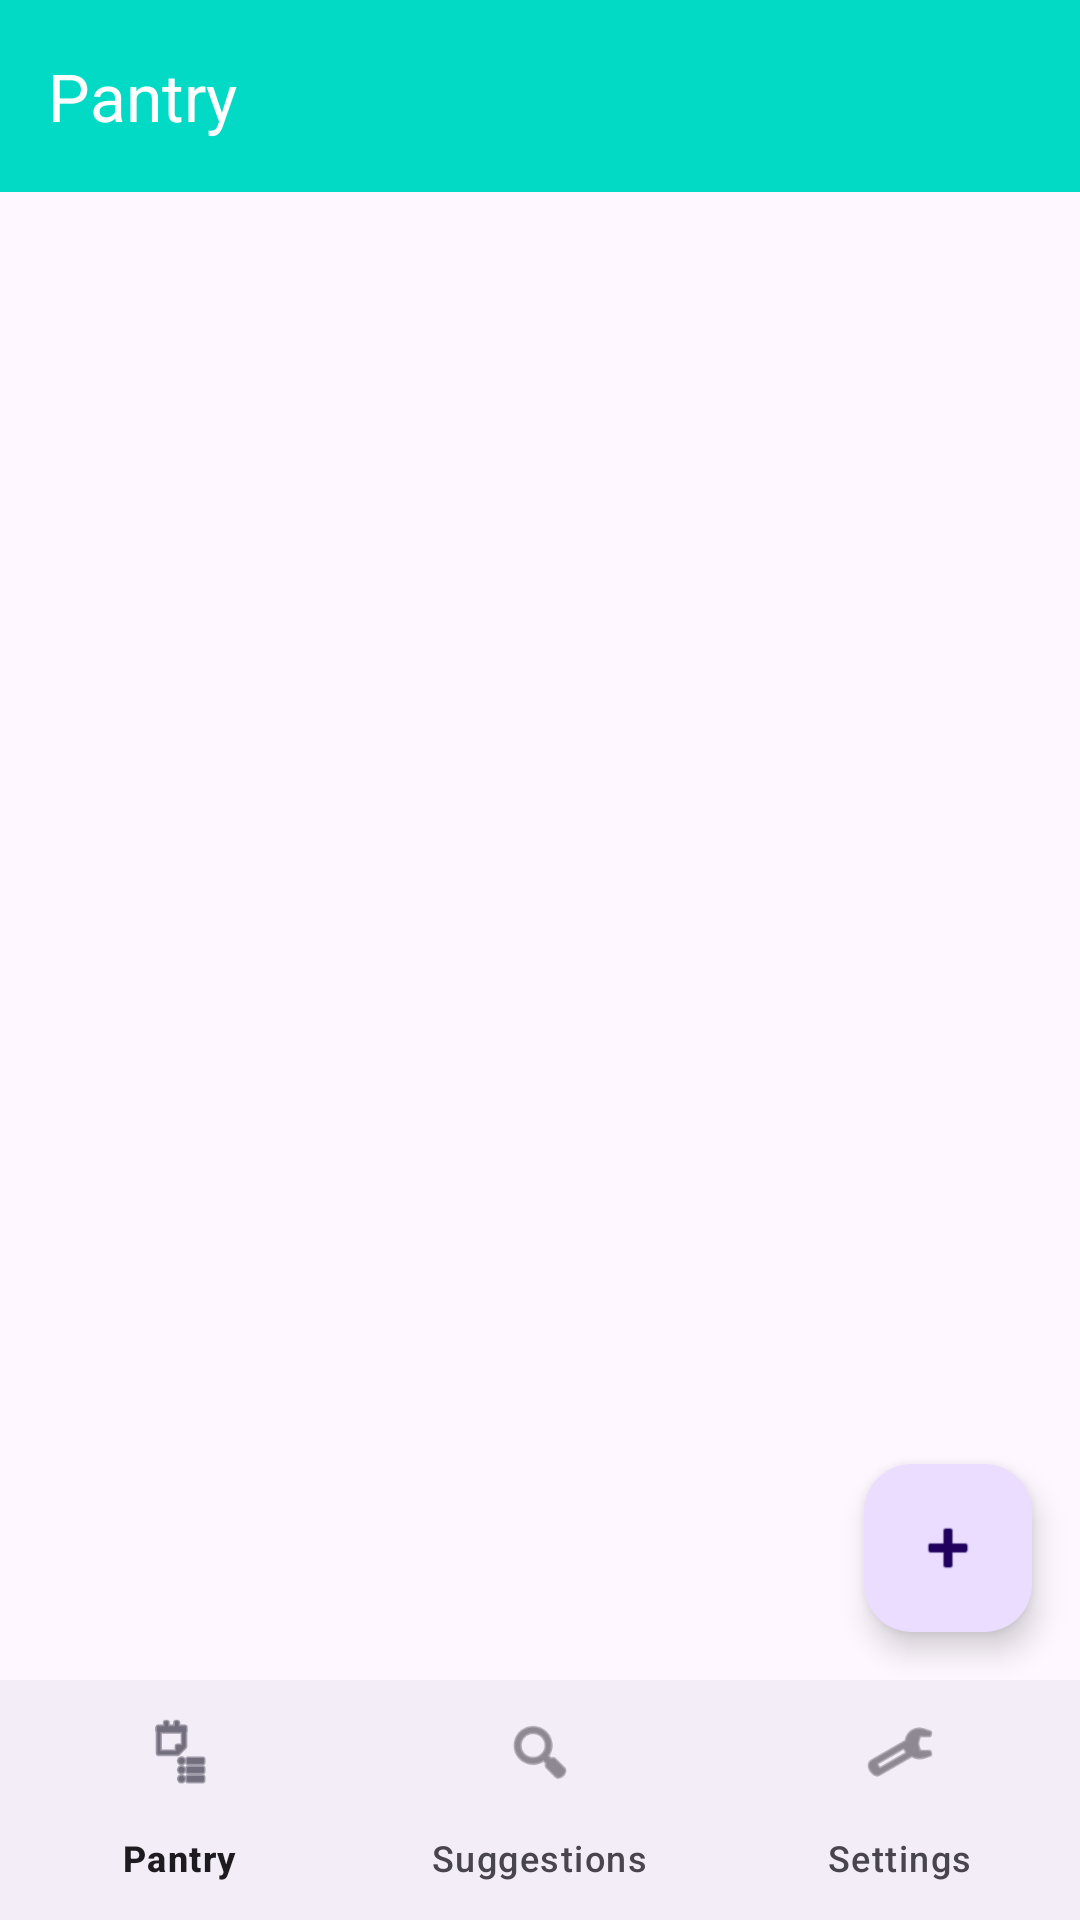

This screen was rendered from an Android layout file. Write that file and the resources it references.
<!-- AndroidManifest.xml: application theme Theme.SmartPantryManager -->
<!-- res/layout/activity_main.xml -->
<?xml version="1.0" encoding="utf-8"?>
<androidx.constraintlayout.widget.ConstraintLayout xmlns:android="http://schemas.android.com/apk/res/android"
    xmlns:app="http://schemas.android.com/apk/res-auto"
    xmlns:tools="http://schemas.android.com/tools"
    android:id="@+id/main"
    android:layout_width="match_parent"
    android:layout_height="match_parent"
    tools:context=".MainActivity">

    <com.google.android.material.appbar.MaterialToolbar
        android:id="@+id/pantryToolbar"
        android:layout_width="0dp"
        android:layout_height="?attr/actionBarSize"
        android:background="?attr/colorPrimary"
        app:layout_constraintEnd_toEndOf="parent"
        app:layout_constraintHorizontal_bias="0.0"
        app:layout_constraintStart_toStartOf="parent"
        app:layout_constraintTop_toTopOf="parent"
        app:title="Pantry"
        app:titleTextColor="?attr/colorOnPrimary" />

    
    <androidx.recyclerview.widget.RecyclerView
        android:id="@+id/recyclerPantry"
        android:layout_width="0dp"
        android:layout_height="0dp"
        android:clipToPadding="false"
        android:paddingTop="8dp"
        android:paddingBottom="88dp"
        app:layout_constraintBottom_toTopOf="@id/bottomNav"
        app:layout_constraintEnd_toEndOf="parent"
        app:layout_constraintStart_toStartOf="parent"
        app:layout_constraintTop_toBottomOf="@id/pantryToolbar" />

    
    <TextView
        android:id="@+id/textEmpty"
        android:layout_width="0dp"
        android:layout_height="wrap_content"
        android:gravity="center"
        android:padding="32dp"
        android:text="@string/pantry_empty"
        android:textAppearance="?attr/textAppearanceBodyLarge"
        android:visibility="gone"
        app:layout_constraintBottom_toTopOf="@id/bottomNav"
        app:layout_constraintEnd_toEndOf="parent"
        app:layout_constraintStart_toStartOf="parent"
        app:layout_constraintTop_toBottomOf="@id/pantryToolbar" />

    <com.google.android.material.floatingactionbutton.FloatingActionButton
        android:id="@+id/fabAdd"
        android:layout_width="wrap_content"
        android:layout_height="wrap_content"
        android:layout_margin="16dp"
        android:contentDescription="@string/cd_add_ingredient"
        android:src="@android:drawable/ic_input_add"
        app:layout_constraintBottom_toTopOf="@id/bottomNav"
        app:layout_constraintEnd_toEndOf="parent" />

    <com.google.android.material.bottomnavigation.BottomNavigationView
        android:id="@+id/bottomNav"
        android:layout_width="0dp"
        android:layout_height="wrap_content"
        app:layout_constraintBottom_toBottomOf="parent"
        app:layout_constraintEnd_toEndOf="parent"
        app:layout_constraintStart_toStartOf="parent"
        app:menu="@menu/bottom_nav_menu" />

</androidx.constraintlayout.widget.ConstraintLayout>
<!-- resources referenced by this layout -->
<resources>
  <string name="cd_add_ingredient">Add ingredient</string>
  <string name="pantry_empty">Your pantry is empty - tap + to add an ingredient</string>
  <style name="Theme.SmartPantryManager" parent="Base.Theme.SmartPantryManager" />
  <style name="Base.Theme.SmartPantryManager" parent="Theme.Material3.DayNight.NoActionBar">
          <item name="colorPrimary">@color/teal</item>
      </style>
  <color name="teal">#03DAC5</color>
</resources>
